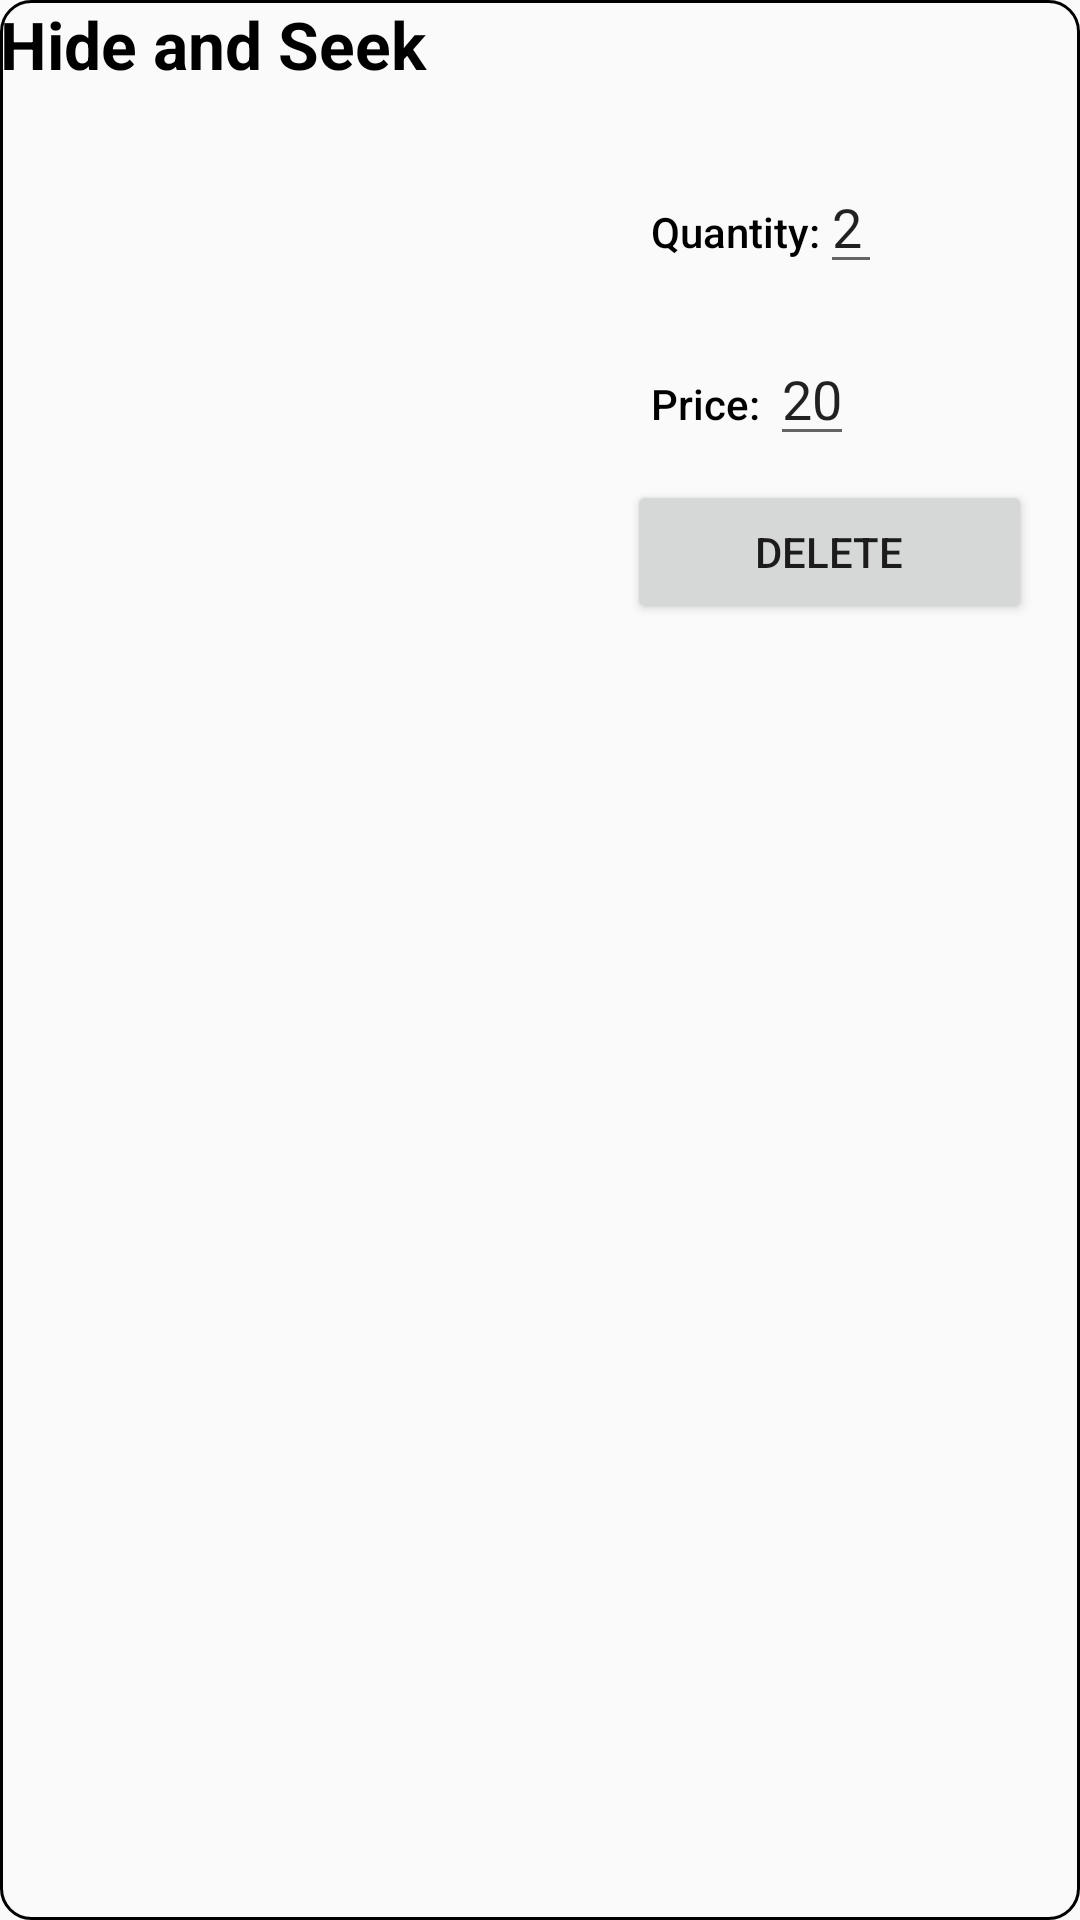

Android layout source for this screen:
<!-- AndroidManifest.xml: application theme Theme.Item_Cart -->
<!-- res/layout/list_of_items.xml -->
<?xml version="1.0" encoding="utf-8"?>
<LinearLayout xmlns:android="http://schemas.android.com/apk/res/android"
    android:layout_width="match_parent"
    android:layout_height="wrap_content"
    android:orientation="vertical"
    android:layout_margin="20dp"
    android:background="@drawable/background">

    <LinearLayout
        android:layout_width="match_parent"
        android:layout_height="wrap_content"
        android:orientation="vertical">

        <TextView
            android:id="@+id/_item_cart_name"
            android:layout_width="match_parent"
            android:layout_height="wrap_content"
            android:text="@string/hide_and_seek"
            android:textAppearance="@style/TextAppearance.AppCompat.Large"
            android:textColor="@color/black"
            android:textStyle="bold"/>
    </LinearLayout>

    <LinearLayout
        android:layout_width="match_parent"
        android:layout_height="wrap_content"
        android:orientation="horizontal"
        android:layout_margin="8dp">

        <ImageView
            android:layout_width="193dp"
            android:layout_height="176dp"
            android:src="@drawable/biscuits"
            android:contentDescription="@string/todo" />

        <LinearLayout
            android:layout_width="match_parent"
            android:layout_height="wrap_content"
            android:layout_margin="8dp"
            android:orientation="vertical">

            <LinearLayout
                android:layout_width="wrap_content"
                android:layout_height="wrap_content"
                android:layout_margin="8dp"
                android:orientation="horizontal">

                <TextView
                    android:layout_width="wrap_content"
                    android:layout_height="wrap_content"
                    android:text="@string/quantity"
                    android:textAppearance="@style/TextAppearance.AppCompat.Body2"
                    android:textColor="@color/black"
                    android:textFontWeight="20"/>

                <EditText
                    android:id="@+id/_item_cart_quan_e"
                    android:layout_width="wrap_content"
                    android:layout_height="wrap_content"
                    android:editable="false"
                    android:text="2"/>

            </LinearLayout>

            <LinearLayout
                android:layout_width="wrap_content"
                android:layout_height="wrap_content"
                android:layout_margin="8dp"
                android:orientation="horizontal">

                <TextView
                    android:layout_width="wrap_content"
                    android:layout_height="wrap_content"
                    android:text="Price: "
                    android:textAppearance="@style/TextAppearance.AppCompat.Body2"
                    android:textColor="@color/black"
                    android:textFontWeight="20"/>

                <EditText
                    android:id="@+id/_item_cart_p_e"
                    android:layout_width="wrap_content"
                    android:layout_height="wrap_content"
                    android:editable="false"
                    android:text="20"/>

            </LinearLayout>

            <Button
                android:id="@+id/_item_cart_remove_b"
                android:layout_width="match_parent"
                android:layout_height="wrap_content"
                android:layout_gravity="center"
                android:text="Delete"/>
        </LinearLayout>
    </LinearLayout>
</LinearLayout>
<!-- resources referenced by this layout -->
<resources>
  <!-- drawable background (drawable) -->
  <?xml version="1.0" encoding="utf-8"?>
  <shape xmlns:android="http://schemas.android.com/apk/res/android" android:shape="rectangle">
      <corners android:radius="10dp"/>
      <stroke android:width="1dp" android:color="@color/black" android:dashGap="8dp"/>
  </shape>
  <string name="hide_and_seek">Hide and Seek</string>
  <string name="quantity">Quantity:</string>
  <string name="todo">TODO</string>
  <style name="Theme.Item_Cart" parent="Theme.AppCompat.DayNight.DarkActionBar">
          
          <item name="colorPrimary">@color/purple_500</item>
          <item name="colorPrimaryVariant">@color/purple_700</item>
          <item name="colorOnPrimary">@color/white</item>
          
          <item name="colorSecondary">@color/teal_200</item>
          <item name="colorSecondaryVariant">@color/teal_700</item>
          <item name="colorOnSecondary">@color/black</item>
          
          <item name="android:statusBarColor" tools:targetApi="l">?attr/colorPrimaryVariant</item>
          
      </style>
  <!-- not gathered from this repository: default colours our renderer supplied (Android Studio template values) -->
  <color name="purple_500">#FF6200EE</color>
  <color name="purple_700">#FF3700B3</color>
  <color name="teal_200">#FF03DAC5</color>
  <color name="teal_700">#FF018786</color>
  <color name="black">#FF000000</color>
  <color name="white">#FFFFFFFF</color>
</resources>
